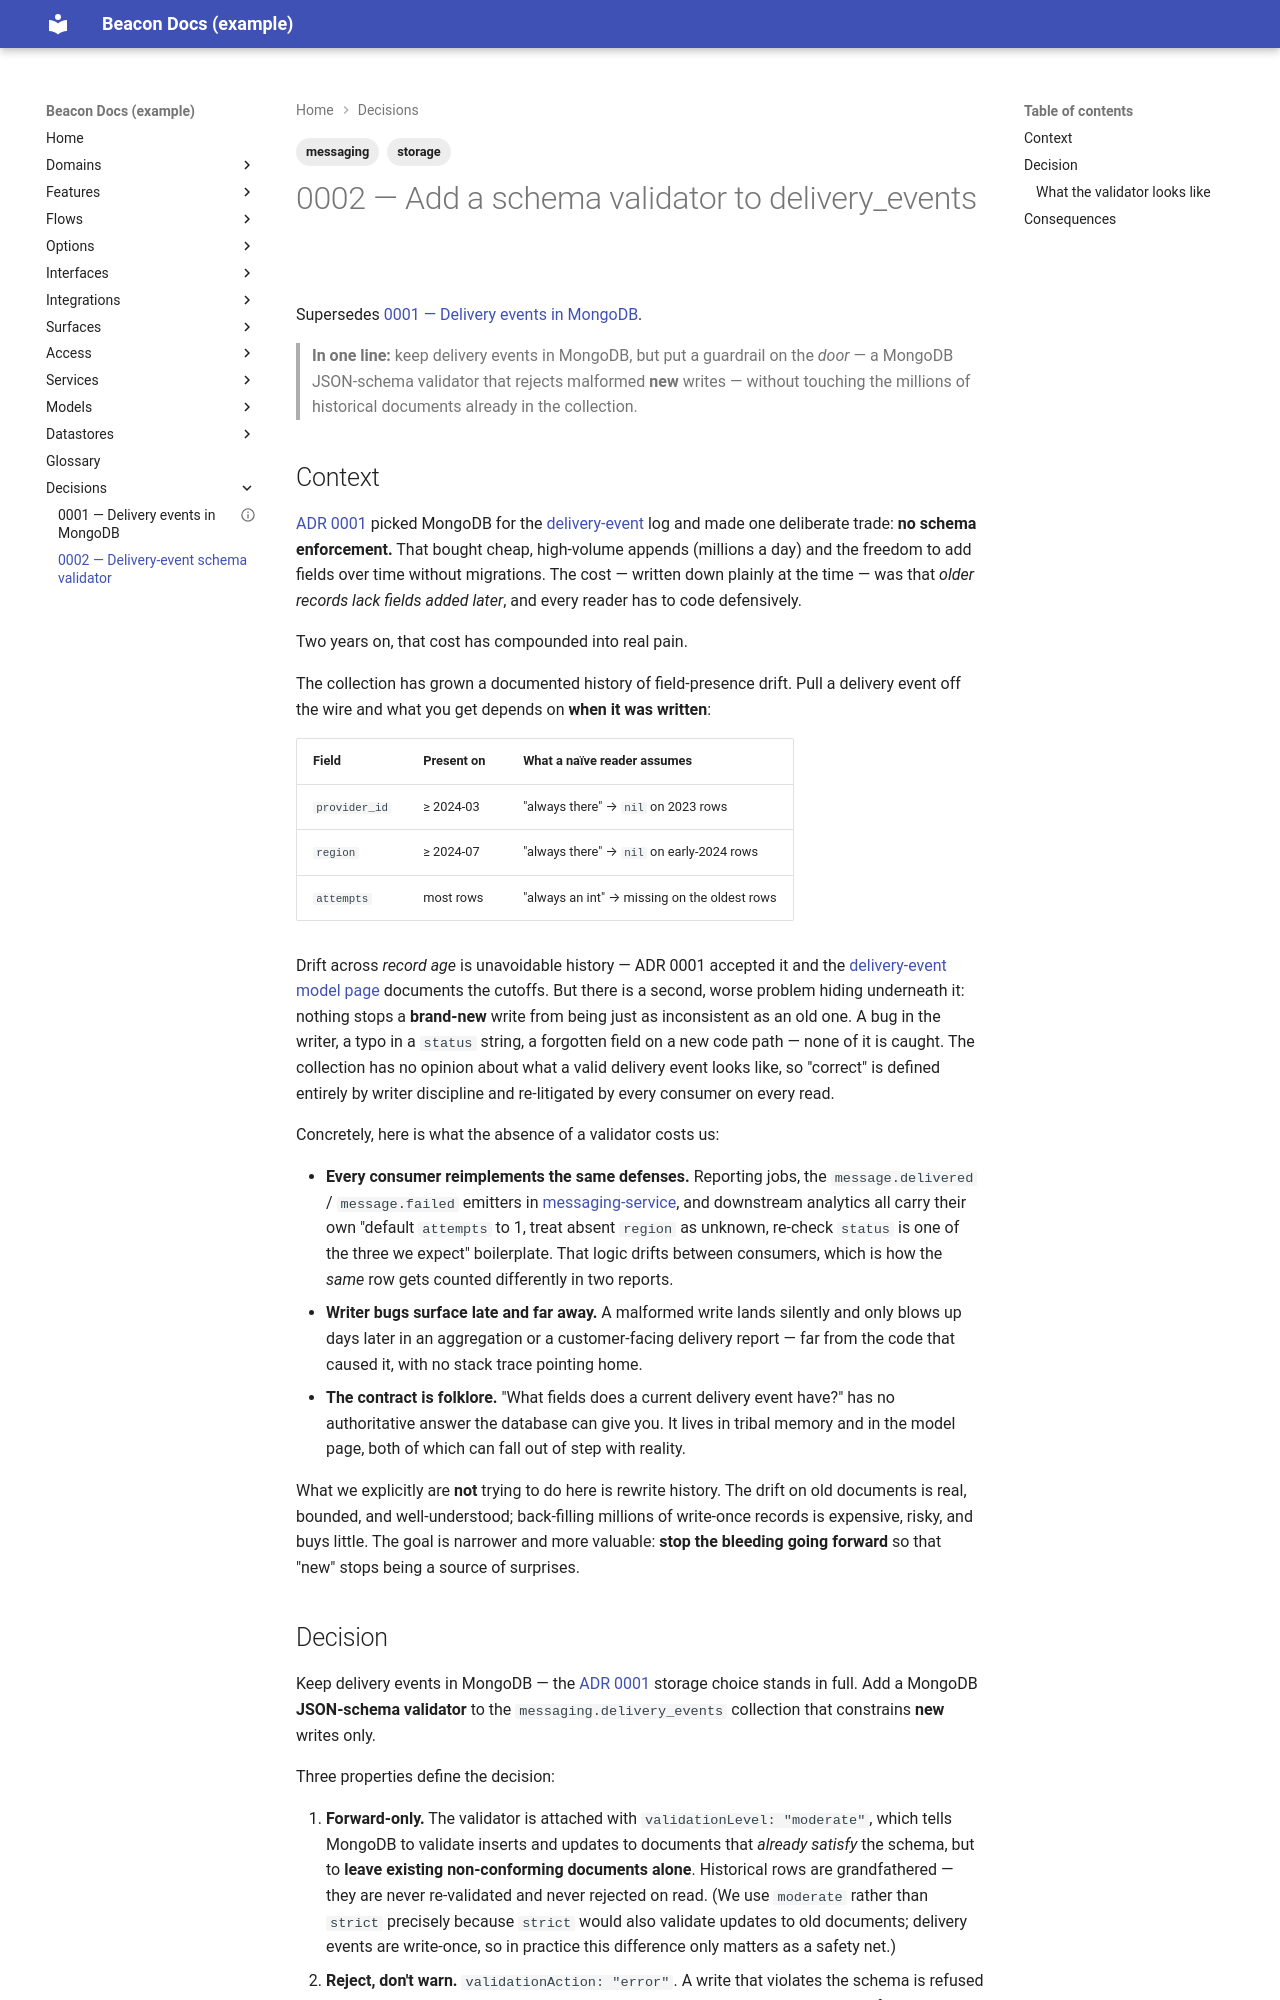

repository: dhedlund/project-docs · page: decisions/0002-delivery-event-schema-validator/index.html · generator: mkdocs

---
title: Add a schema validator to delivery_events
type: decision
status: accepted
date: 2026-06-10
reviewed_confidence: 72
last_reviewed: 2026-06-14
sources:
  - repo: beacon-messaging
    branch: main
    sha: 7a8b9c0
    committed: 2026-05-22
    paths:
      - lib/beacon/messaging/delivery_event.ex
related_services:
  - messaging-service
related_models:
  - delivery-event
supersedes: 0001-delivery-events-in-mongodb.md
tags: [messaging, storage]
---

# 0002 — Add a schema validator to delivery_events

Supersedes [0001 — Delivery events in MongoDB](0001-delivery-events-in-mongodb.md).

> **In one line:** keep delivery events in MongoDB, but put a guardrail on the
> *door* — a MongoDB JSON-schema validator that rejects malformed **new** writes —
> without touching the millions of historical documents already in the collection.

## Context

[ADR 0001](0001-delivery-events-in-mongodb.md) picked MongoDB for the
[delivery-event](../models/delivery-event.md) log and made one deliberate trade:
**no schema enforcement.** That bought cheap, high-volume appends (millions a day)
and the freedom to add fields over time without migrations. The cost — written down
plainly at the time — was that *older records lack fields added later*, and every
reader has to code defensively.

Two years on, that cost has compounded into real pain.

The collection has grown a documented history of field-presence drift. Pull a
delivery event off the wire and what you get depends on **when it was written**:

| Field | Present on | What a naïve reader assumes |
|-------|-----------|-----------------------------|
| `provider_id` | ≥ 2024-03 | "always there" → `nil` on 2023 rows |
| `region` | ≥ 2024-07 | "always there" → `nil` on early-2024 rows |
| `attempts` | most rows | "always an int" → missing on the oldest rows |

Drift across *record age* is unavoidable history — ADR 0001 accepted it and the
[delivery-event model page](../models/delivery-event.md) documents the cutoffs. But
there is a second, worse problem hiding underneath it: nothing stops a **brand-new**
write from being just as inconsistent as an old one. A bug in the writer, a typo in
a `status` string, a forgotten field on a new code path — none of it is caught. The
collection has no opinion about what a valid delivery event looks like, so "correct"
is defined entirely by writer discipline and re-litigated by every consumer on every
read.

Concretely, here is what the absence of a validator costs us:

- **Every consumer reimplements the same defenses.** Reporting jobs, the
  `message.delivered` / `message.failed` emitters in
  [messaging-service](../services/messaging-service.md), and downstream analytics all
  carry their own "default `attempts` to 1, treat absent `region` as unknown,
  re-check `status` is one of the three we expect" boilerplate. That logic drifts
  between consumers, which is how the *same* row gets counted differently in two
  reports.
- **Writer bugs surface late and far away.** A malformed write lands silently and
  only blows up days later in an aggregation or a customer-facing delivery report —
  far from the code that caused it, with no stack trace pointing home.
- **The contract is folklore.** "What fields does a current delivery event have?"
  has no authoritative answer the database can give you. It lives in tribal memory
  and in the model page, both of which can fall out of step with reality.

What we explicitly are **not** trying to do here is rewrite history. The drift on
old documents is real, bounded, and well-understood; back-filling millions of
write-once records is expensive, risky, and buys little. The goal is narrower and
more valuable: **stop the bleeding going forward** so that "new" stops being a
source of surprises.
